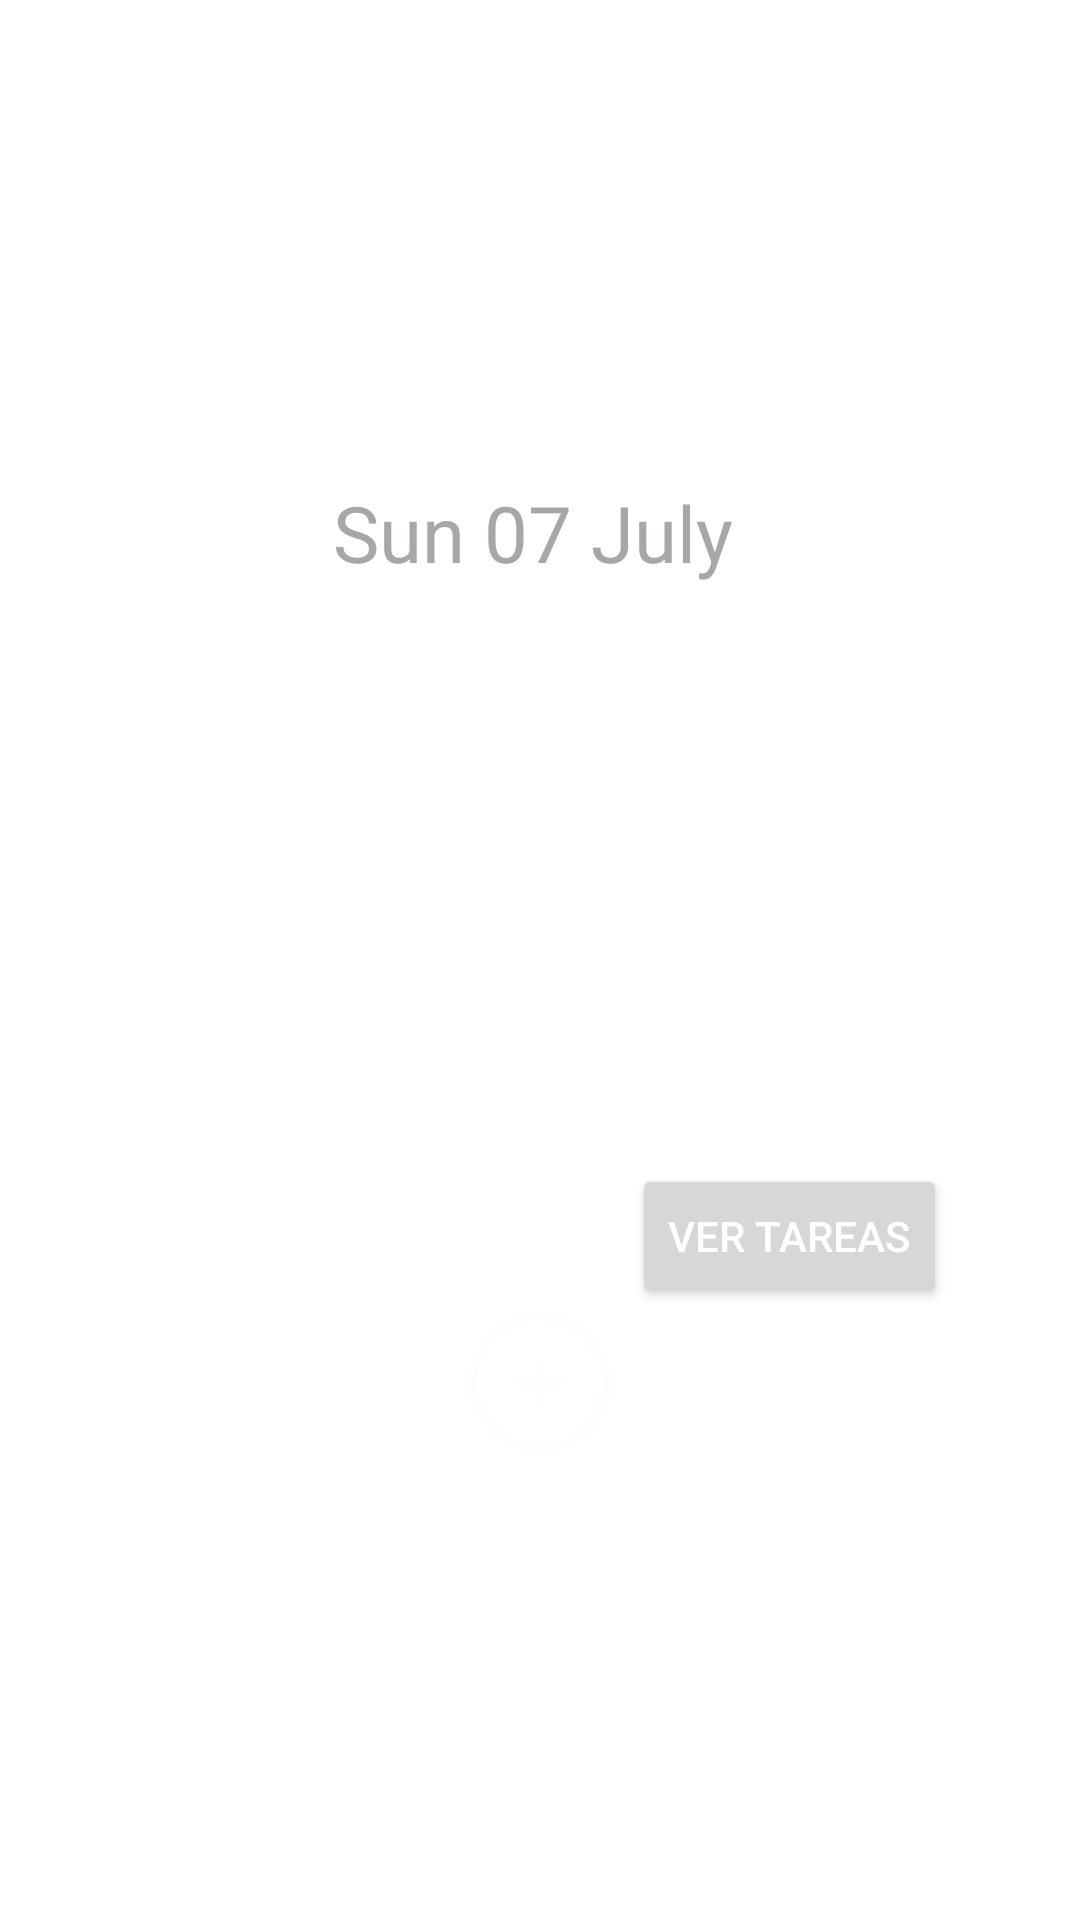

Android layout source for this screen:
<!-- AndroidManifest.xml: application theme Theme.Starcom -->
<!-- res/layout/activities_view.xml -->
<?xml version="1.0" encoding="utf-8"?>
<androidx.constraintlayout.widget.ConstraintLayout xmlns:android="http://schemas.android.com/apk/res/android"
    xmlns:app="http://schemas.android.com/apk/res-auto"
    xmlns:tools="http://schemas.android.com/tools"
    android:layout_width="match_parent"
    android:layout_height="match_parent"
    android:id="@+id/fragment_first"
    tools:context=".ActivitiesProgressPresenter">

    <TextClock
        android:id="@+id/textView3"
        android:layout_width="wrap_content"
        android:layout_height="wrap_content"
        android:layout_marginBottom="-9dp"

        android:textColor="#FFFFFF"
        android:textSize="60sp"
        app:layout_constraintBottom_toTopOf="@id/fecha"
        app:layout_constraintLeft_toLeftOf="@+id/fragment_first"
        app:layout_constraintRight_toRightOf="@+id/fragment_first" />


    <TextView
        android:id="@+id/fecha"
        android:layout_width="wrap_content"
        android:layout_height="wrap_content"
        android:layout_marginTop="160dp"
        android:layout_marginBottom="72dp"
        android:text="Sun 07 July"
        android:textColor="#A8A6A6"
        android:textSize="26sp"
        app:layout_constraintHorizontal_bias="0.489"
        app:layout_constraintLeft_toLeftOf="@+id/fragment_first"
        app:layout_constraintRight_toRightOf="@+id/fragment_first"
        app:layout_constraintTop_toTopOf="parent"
        app:layout_constraintVertical_bias="1.0" />

    <ListView
        android:id="@+id/listTareasFirst"
        android:layout_width="325dp"
        android:layout_height="213dp"
        app:layout_constraintBottom_toTopOf="@id/buttonVerTareas"
        app:layout_constraintEnd_toEndOf="parent"
        app:layout_constraintHorizontal_bias="0.494"
        app:layout_constraintStart_toStartOf="parent"
        app:layout_constraintTop_toTopOf="parent"
        app:layout_constraintVertical_bias="0.855" />


    <Button
        android:id="@+id/buttonVerTareas"
        android:layout_width="wrap_content"
        android:layout_height="wrap_content"
        android:layout_marginBottom="204dp"
        android:text="Ver Tareas"

        android:textColor="#FFFFFF"
        app:iconTint="#00FFFFFF"
        app:layout_constraintBottom_toBottomOf="parent"
        app:layout_constraintEnd_toEndOf="parent"
        app:layout_constraintHorizontal_bias="0.826"
        app:layout_constraintStart_toStartOf="parent"
         />

    <TextView
        android:id="@+id/textView"
        android:layout_width="wrap_content"
        android:layout_height="wrap_content"
        android:layout_marginTop="50dp"
        android:fontFamily="sans-serif-black"
        android:text="Tareas"
        android:textAppearance="@style/TextAppearance.AppCompat.Large"
        android:textColor="#FFFFFF"
        android:textSize="40sp"
        app:layout_constraintEnd_toEndOf="parent"
        app:layout_constraintStart_toStartOf="parent"
        app:layout_constraintTop_toTopOf="parent" />

    <ImageButton
        android:id="@+id/buttonAgregarTareas"
        android:layout_width="wrap_content"
        android:layout_height="wrap_content"
        android:background="#00FFFFF0"
        app:layout_constraintLeft_toLeftOf="@+id/fragment_first"
        app:layout_constraintRight_toRightOf="@+id/fragment_first"
        app:layout_constraintTop_toBottomOf="@id/buttonVerTareas"
        app:srcCompat="@drawable/add_50" />




</androidx.constraintlayout.widget.ConstraintLayout>
<!-- resources referenced by this layout -->
<resources>
  <!-- drawable add_50: png bitmap (drawable, 1055 bytes) -->
  <style name="Theme.Starcom" parent="Theme.MaterialComponents.DayNight.DarkActionBar">
          
          <item name="colorPrimary">#1c2120</item>
          <item name="colorPrimaryVariant">@color/purple_700</item>
          <item name="colorOnPrimary">@color/white</item>
          
          <item name="colorSecondary">@color/teal_200</item>
          <item name="colorSecondaryVariant">@color/teal_700</item>
          <item name="colorOnSecondary">#1c2120</item>
          
          <item name="android:statusBarColor">?attr/colorPrimaryVariant</item>
          
      </style>
  <!-- not gathered from this repository: default colours our renderer supplied (Android Studio template values) -->
  <color name="purple_700">#FF3700B3</color>
  <color name="teal_200">#FF03DAC5</color>
  <color name="teal_700">#FF018786</color>
  <color name="white">#FFFFFFFF</color>
</resources>
